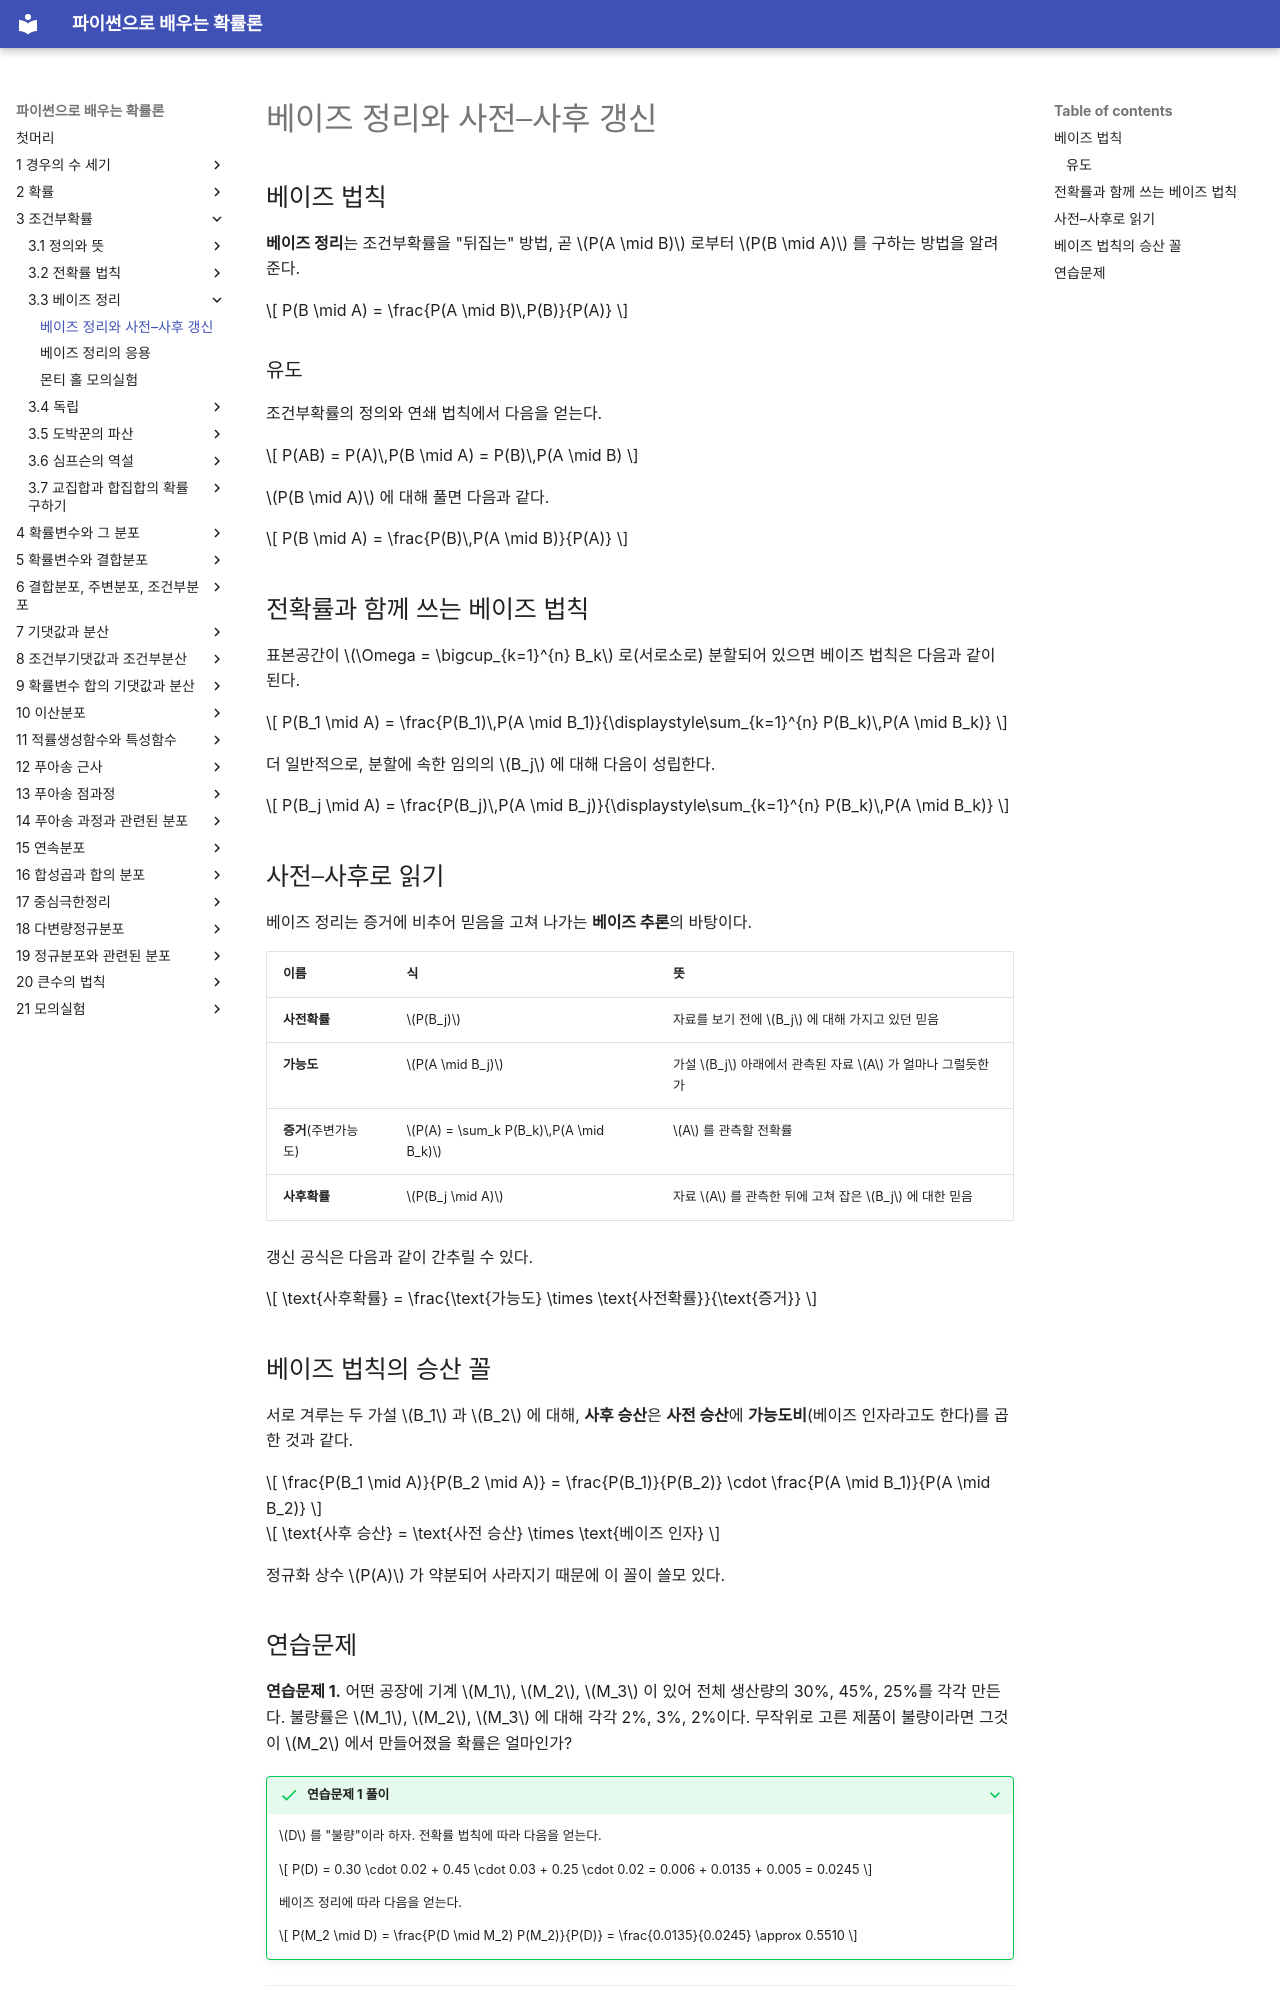

repository: SungchulLee/undergraduate_probability_book_writing · page: ch03/bayes/bayes_theorem/index.html · generator: mkdocs

# 베이즈 정리와 사전–사후 갱신

## 베이즈 법칙

**베이즈 정리**는 조건부확률을 "뒤집는" 방법, 곧 $P(A \mid B)$ 로부터 $P(B \mid A)$ 를 구하는 방법을 알려 준다.

$$
P(B \mid A) = \frac{P(A \mid B)\,P(B)}{P(A)}
$$

### 유도

조건부확률의 정의와 연쇄 법칙에서 다음을 얻는다.

$$
P(AB) = P(A)\,P(B \mid A) = P(B)\,P(A \mid B)
$$

$P(B \mid A)$ 에 대해 풀면 다음과 같다.

$$
P(B \mid A) = \frac{P(B)\,P(A \mid B)}{P(A)}
$$

## 전확률과 함께 쓰는 베이즈 법칙

표본공간이 $\Omega = \bigcup_{k=1}^{n} B_k$ 로(서로소로) 분할되어 있으면 베이즈 법칙은 다음과 같이 된다.

$$
P(B_1 \mid A) = \frac{P(B_1)\,P(A \mid B_1)}{\displaystyle\sum_{k=1}^{n} P(B_k)\,P(A \mid B_k)}
$$

더 일반적으로, 분할에 속한 임의의 $B_j$ 에 대해 다음이 성립한다.

$$
P(B_j \mid A) = \frac{P(B_j)\,P(A \mid B_j)}{\displaystyle\sum_{k=1}^{n} P(B_k)\,P(A \mid B_k)}
$$

## 사전–사후로 읽기

베이즈 정리는 증거에 비추어 믿음을 고쳐 나가는 **베이즈 추론**의 바탕이다.

| 이름 | 식 | 뜻 |
|------|-----------|----------------|
| **사전확률** | $P(B_j)$ | 자료를 보기 전에 $B_j$ 에 대해 가지고 있던 믿음 |
| **가능도** | $P(A \mid B_j)$ | 가설 $B_j$ 아래에서 관측된 자료 $A$ 가 얼마나 그럴듯한가 |
| **증거**(주변가능도) | $P(A) = \sum_k P(B_k)\,P(A \mid B_k)$ | $A$ 를 관측할 전확률 |
| **사후확률** | $P(B_j \mid A)$ | 자료 $A$ 를 관측한 뒤에 고쳐 잡은 $B_j$ 에 대한 믿음 |

갱신 공식은 다음과 같이 간추릴 수 있다.

$$
\text{사후확률} = \frac{\text{가능도} \times \text{사전확률}}{\text{증거}}
$$

## 베이즈 법칙의 승산 꼴

서로 겨루는 두 가설 $B_1$ 과 $B_2$ 에 대해, **사후 승산**은 **사전 승산**에 **가능도비**(베이즈 인자라고도 한다)를 곱한 것과 같다.

$$
\frac{P(B_1 \mid A)}{P(B_2 \mid A)} = \frac{P(B_1)}{P(B_2)} \cdot \frac{P(A \mid B_1)}{P(A \mid B_2)}
$$

$$
\text{사후 승산} = \text{사전 승산} \times \text{베이즈 인자}
$$

정규화 상수 $P(A)$ 가 약분되어 사라지기 때문에 이 꼴이 쓸모 있다.
